Labelled photos from "processed", an image-classification folder in GitAnu-is/J26-IT-420. The possible labels are: banana bunchy top, banana healthy, banana sigatoka, black pepper healthy, black pepper pollu disease, black pepper quick wilt, pineapple healthy, pineapple heart rot.

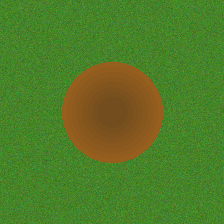
Label: pineapple heart rot

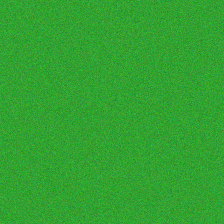
Label: banana healthy

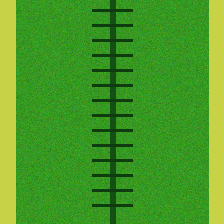
Label: banana bunchy top

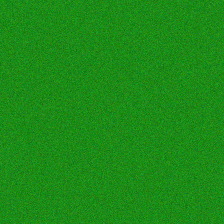
Label: black pepper healthy

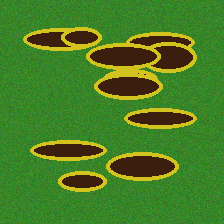
Label: banana sigatoka

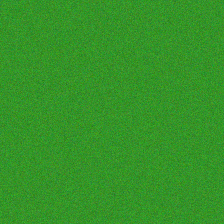
Label: pineapple healthy
